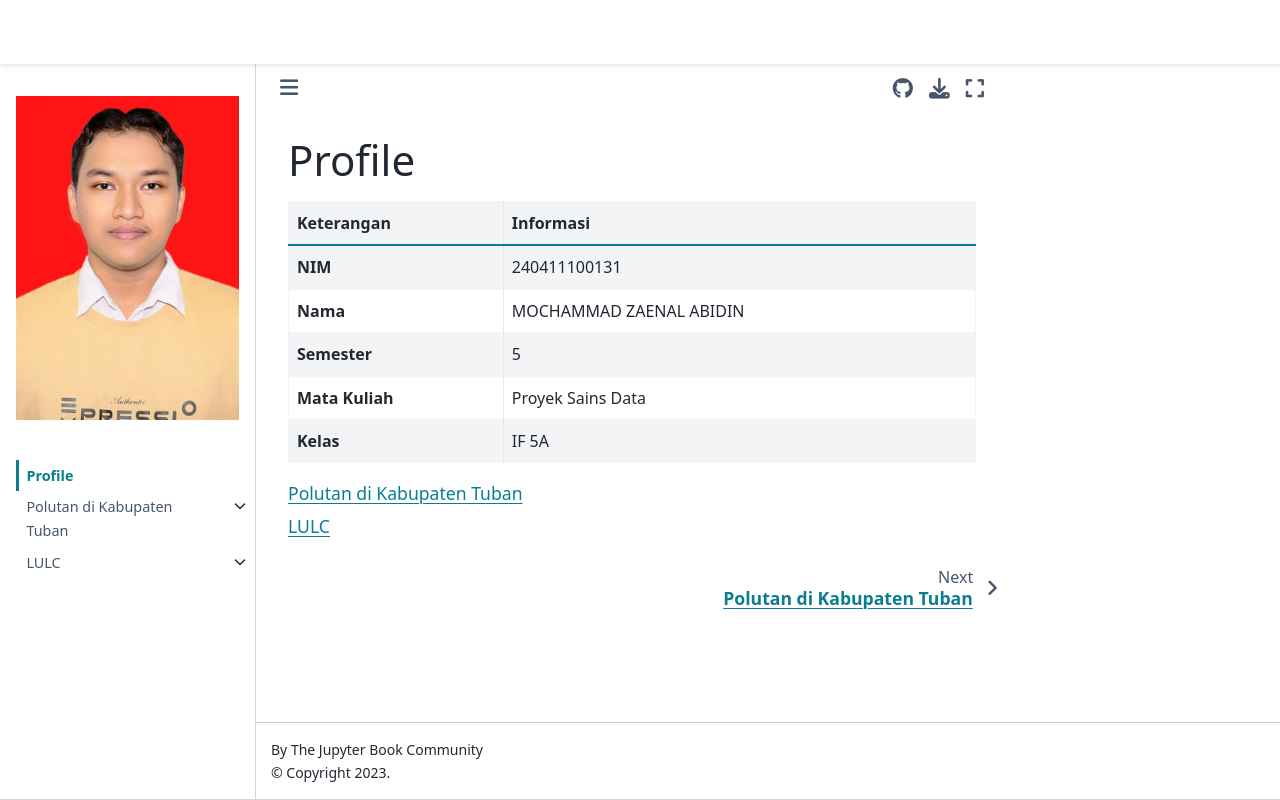

repository: AbidinAja/PSD · page: intro.html · generator: jekyll

# Profile
    
| Keterangan        | Informasi              |
|-------------------|------------------------|
| **NIM**           | 240411100131           |
| **Nama**          | MOCHAMMAD ZAENAL ABIDIN|
| **Semester**      | 5                      |
| **Mata Kuliah**   | Proyek Sains Data      |
| **Kelas**         | IF 5A                  |    

```{tableofcontents}
```
